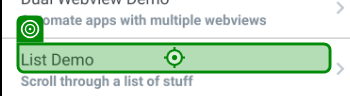
Task: Mobile Testing Project
Workflow: MobiledeviceCommand

Step 1: Tap on 'List Demo'

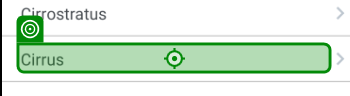
Step 2: Tap on 'Cirrus'

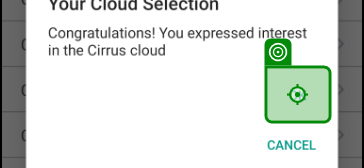
Step 3: Tap

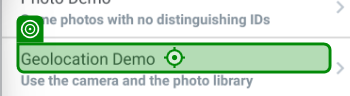
Step 4: Tap on 'Geolocation Demo'

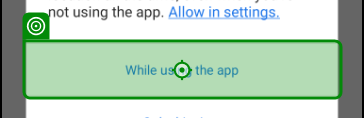
Step 5: Tap on 'While using the app'

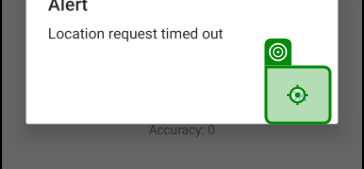
Step 6: Tap
